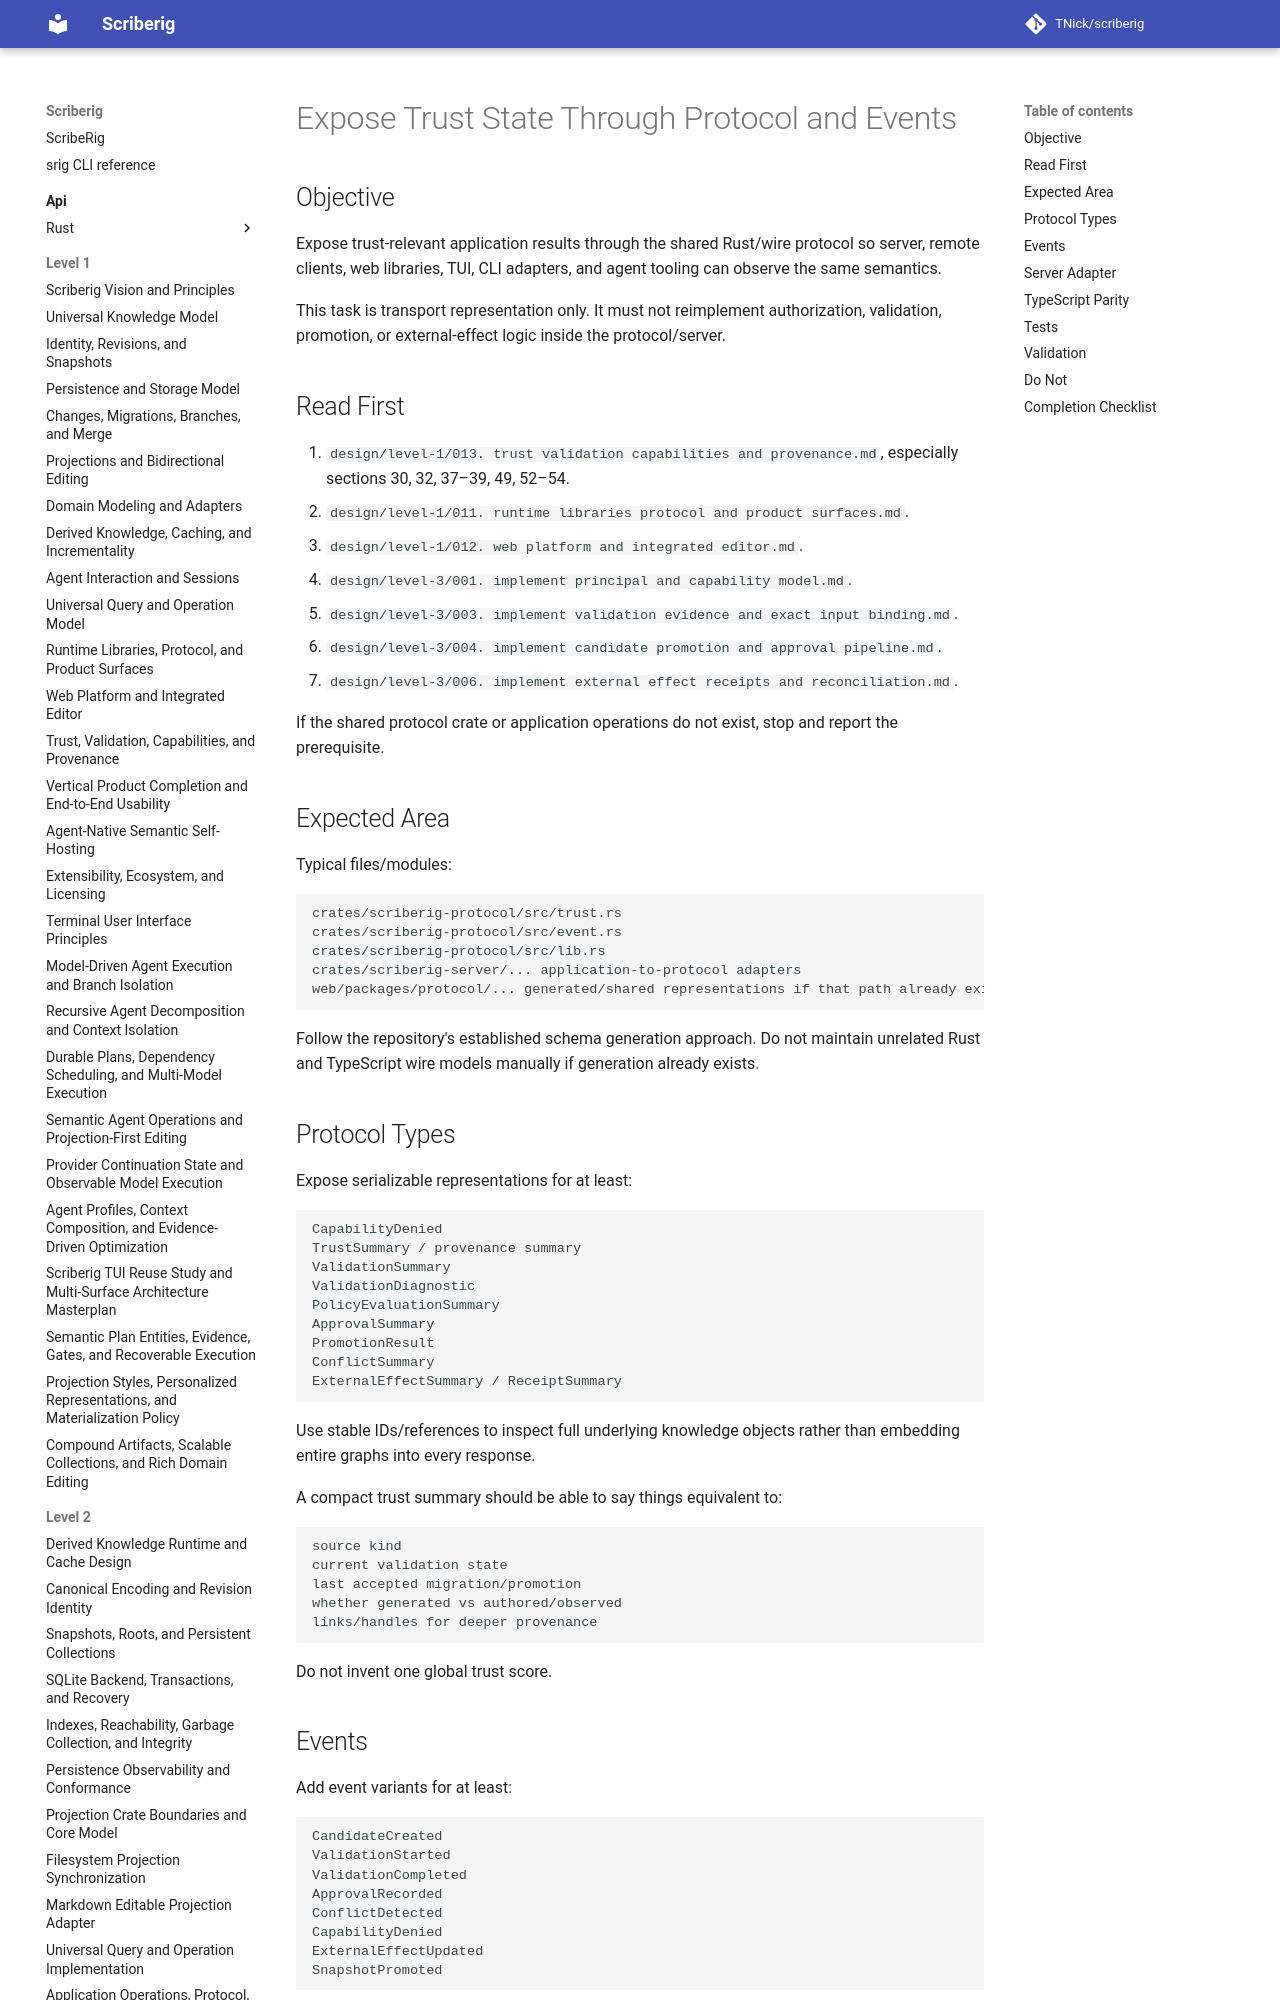

repository: TNick/scriberig · page: level-3/070. expose trust state through protocol and events/index.html · generator: mkdocs

# Expose Trust State Through Protocol and Events

## Objective

Expose trust-relevant application results through the shared Rust/wire protocol so server, remote clients, web libraries, TUI, CLI adapters, and agent tooling can observe the same semantics.

This task is transport representation only. It must not reimplement authorization, validation, promotion, or external-effect logic inside the protocol/server.
